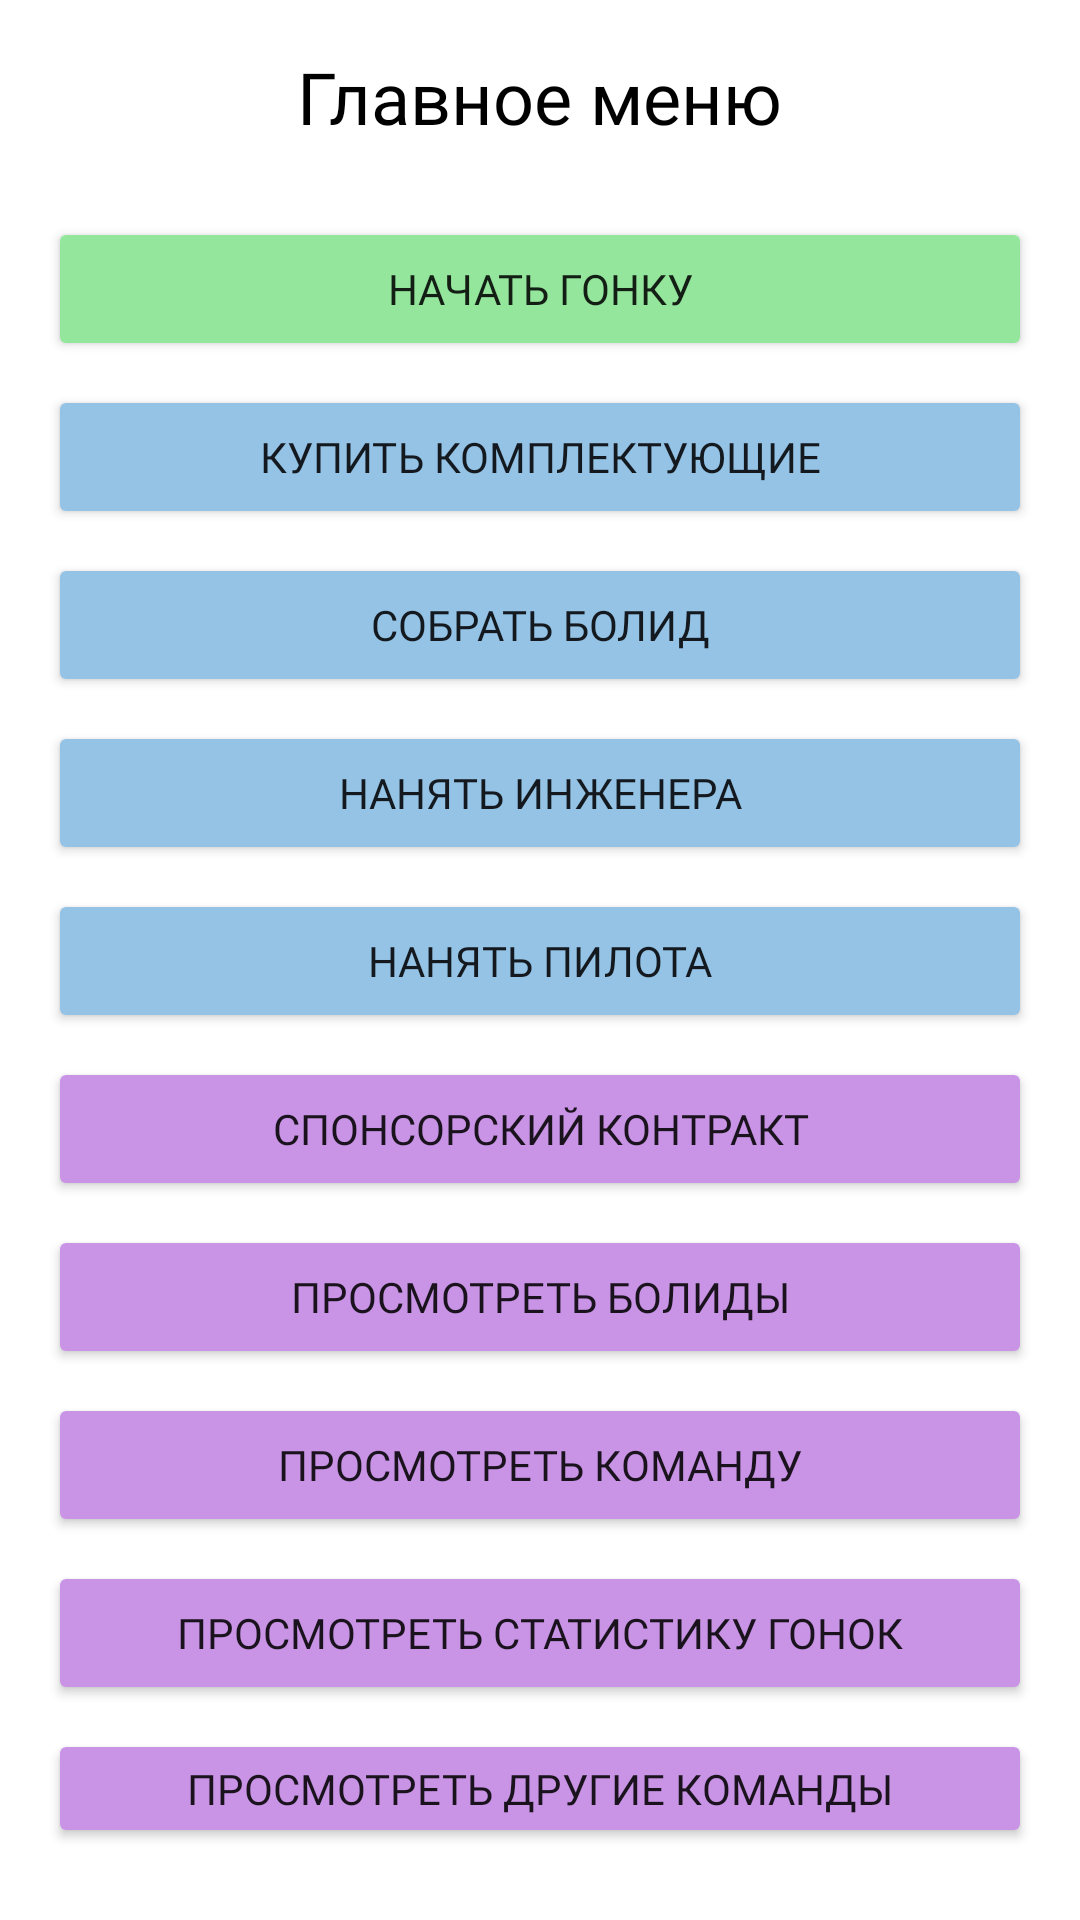

Here is an Android app screen rendered from its layout file. Give the layout XML and the strings, colors and styles it references.
<!-- AndroidManifest.xml: application theme Theme.Mashinki -->
<!-- res/layout/main_menu_fragment.xml -->
<?xml version="1.0" encoding="utf-8"?>
<LinearLayout xmlns:android="http://schemas.android.com/apk/res/android"
    android:layout_width="match_parent"
    android:layout_height="match_parent"
    android:orientation="vertical"
    android:padding="16dp"
    android:gravity="center_horizontal">

    <TextView
        android:layout_width="wrap_content"
        android:layout_height="wrap_content"
        android:text="Главное меню"
        android:fontFamily="@font/russo"
        android:textColor="@color/black"
        android:textSize="24sp"
        android:layout_marginBottom="24dp"/>

    <Button
        android:id="@+id/button_start"
        android:layout_width="match_parent"
        android:layout_height="wrap_content"
        android:text="Начать гонку"
        android:fontFamily="@font/russo"
        android:backgroundTint="@color/green"
        android:layout_marginBottom="8dp"/>

    <Button
        android:id="@+id/button_buy_components"
        android:layout_width="match_parent"
        android:layout_height="wrap_content"
        android:text="Купить комплектующие"
        android:fontFamily="@font/russo"
        android:backgroundTint="@color/blue"
        android:layout_marginBottom="8dp"/>

    <Button
        android:id="@+id/button_assemble_car"
        android:layout_width="match_parent"
        android:layout_height="wrap_content"
        android:text="Собрать болид"
        android:fontFamily="@font/russo"
        android:backgroundTint="@color/blue"
        android:layout_marginBottom="8dp"/>

    <Button
        android:id="@+id/button_hire_engineer"
        android:layout_width="match_parent"
        android:layout_height="wrap_content"
        android:text="Нанять инженера"
        android:fontFamily="@font/russo"
        android:backgroundTint="@color/blue"
        android:layout_marginBottom="8dp"/>

    <Button
        android:id="@+id/button_hire_pilot"
        android:layout_width="match_parent"
        android:layout_height="wrap_content"
        android:text="Нанять пилота"
        android:fontFamily="@font/russo"
        android:backgroundTint="@color/blue"
        android:layout_marginBottom="8dp"/>

    <Button
        android:id="@+id/button_check_sponsor"
        android:layout_width="match_parent"
        android:layout_height="wrap_content"
        android:text="Спонсорский контракт"
        android:fontFamily="@font/russo"
        android:backgroundTint="@color/purple"
        android:layout_marginBottom="8dp"/>

    <Button
        android:id="@+id/button_check_cars"
        android:layout_width="match_parent"
        android:layout_height="wrap_content"
        android:text="Просмотреть болиды"
        android:fontFamily="@font/russo"
        android:backgroundTint="@color/purple"
        android:layout_marginBottom="8dp"/>

    <Button
        android:id="@+id/button_check_team"
        android:layout_width="match_parent"
        android:layout_height="wrap_content"
        android:text="Просмотреть команду"
        android:fontFamily="@font/russo"
        android:backgroundTint="@color/purple"
        android:layout_marginBottom="8dp"/>

    <Button
        android:id="@+id/button_check_stats"
        android:layout_width="match_parent"
        android:layout_height="wrap_content"
        android:text="Просмотреть статистику гонок"
        android:fontFamily="@font/russo"
        android:backgroundTint="@color/purple"
        android:layout_marginBottom="8dp"/>

    <Button
        android:id="@+id/button_check_teams"
        android:layout_width="match_parent"
        android:layout_height="wrap_content"
        android:text="Просмотреть другие команды"
        android:fontFamily="@font/russo"
        android:backgroundTint="@color/purple"
        android:layout_marginBottom="8dp"/>

    <Button
        android:id="@+id/button_check_other_results"
        android:layout_width="match_parent"
        android:layout_height="wrap_content"
        android:text="Просмотреть другие результаты"
        android:fontFamily="@font/russo"
        android:backgroundTint="@color/purple"
        android:layout_marginBottom="8dp"/>

    <Button
        android:id="@+id/button_exit"
        android:layout_width="match_parent"
        android:layout_height="wrap_content"
        android:text="Выход"
        android:fontFamily="@font/russo"
        android:backgroundTint="@color/red"
        android:layout_marginBottom="8dp"/>

</LinearLayout>
<!-- resources referenced by this layout -->
<resources>
  <color name="black">#FF000000</color>
  <color name="blue">#94C3E6</color>
  <color name="green">#94E69C</color>
  <color name="purple">#C994E6</color>
  <color name="red">#E98B84</color>
  <style name="Theme.Mashinki" parent="Theme.MaterialComponents.Light.NoActionBar" />
</resources>
